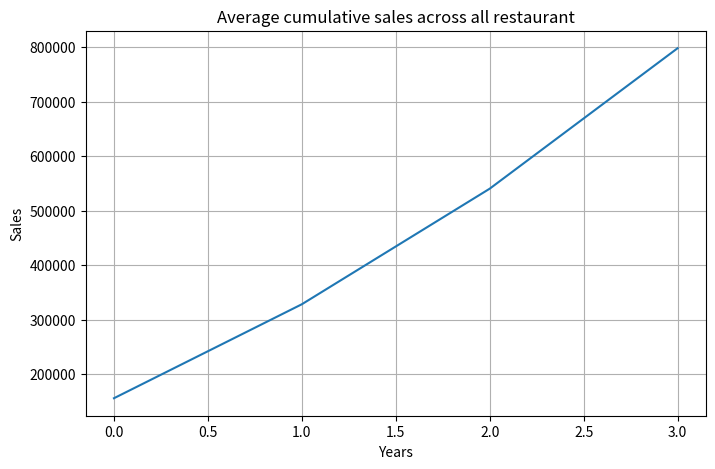

Here is the Python script that generated this plot:
import numpy as np
import time
import matplotlib.pyplot as plt

# ************************* Array Creation *************************
# 1. array() method can take list or tuple
arr1 = np.array([1, 2, 3, 4, 5])
print(arr1)

arr2 = np.array((11, 22, 33, 44, 55))
print(f"\n{arr2}")

# 2. arange() creates an array using start, stop, and step
arr3 = np.arange(1, 11) # 11 is not inclusive
print(f"\n{arr3}")

arr4 = np.arange(2, 21, 2)
print(f"\n{arr4}")

# ************************* Python List Vs NumPy Array *************************
py_list = [1, 2, 3]
np_arr = np.array([1, 2, 3])

print(f"\nPython list + list: {py_list + py_list}")
print(f"NumPy array + array: {np_arr + np_arr}")

print(f"Python list x list: {py_list * 2}") # prints list twice
print(f"Numpy array x list: {np_arr * 2}") # prints each element with multiply by 2

# ************************* Checking list and array execution time *************************

start = time.perf_counter()
my_list = [i * 2 for i in range(1_000_000)]
list_time = time.perf_counter() - start

start = time.perf_counter()
my_arr = np.arange(1_000_000) * 2
numpy_time = time.perf_counter() - start

print(f"Python list execution time: {list_time:.6f} seconds")
print(f"NumPy array execution time: {numpy_time:.6f} seconds")

# ************************* All zeros matrix *************************
zeros =  np.zeros((4, 3))
print(f"\n{zeros}")

# ************************* All ones matrix *************************
ones = np.ones((3, 5))
print(f"\n{ones}")

# ************************* full matrix with all 99 elements *************************
full = np.full((4, 4), 99)
print(f"\n{full}")

# ************************* All random elements matrix *************************
random = np.random.random((3, 4))
print(f"\n{random}")

# ******************** Some addition Operations *******************
# print even numbers
even_nums = np.arange(2, 31, 2)
print(f"\nEven numbers: {even_nums}")

# print odd numbers
odd_nums = np.arange(1, 32, 2)
print(f"\nOdd numbers: {odd_nums}")


# ****************** Vector, Matrix and Tensor **********************

# Vector or 1D Array
vector = np.arange(1, 21)
print(f"\nVector: {vector}")

# Matrix or 2D Array
matrix = np.array([[1, 2, 3],
                   [4, 5, 6],
                   [7, 8, 9]])
print(f"\nMatrix: {matrix}")

# Tensor or 3D+ Array
tensor = np.array([
            [
                [1, 2, 3, 4],
                [5, 6, 7, 8],
            ],
            [
                [9, 10, 11, 12],
                [13, 14, 15, 16]
            ],
])

print(f"Tensor: {tensor}")


# ************************* Array's Properties *************************
np_arr = np.array([[1, 7, 3, 9],
                   [5, 2, 1, 6],
                   [4, 8, 3, 5]])

print(f"\nArray's Shape: {np_arr.shape}")
print(f"Size of the array: {np_arr.size}")
print(f"Array dimension: {np_arr.ndim}D")
print(f"Array's data type: {np_arr.dtype}")
print(f"Each element of the array consuming : {np_arr.itemsize} bytes")
print(f"Total memory consuming by array is: {np_arr.nbytes} bytes")
print(f"Flags: {np_arr.flags}")

print(f"\nOriginal Matrix: {np_arr}")
print(f"Transposed Matrix:{np_arr.T}")

# ******************* Slicing and Sorting on Vector *******************
print("\nSlicing operation on vector")
vec = np.array([2, 9, 6, 5, 1, 8, 4, 3, 7, 6, 1, 9])
print(vec[1: 6])
print(vec[ : 9])
print(vec[5 : ])
print(vec[0 : 10: 2])
print(vec[::-1])

print("\nSorting operation on vector")
sorted_vec = np.sort(vec)
print(sorted_vec)

# ******************* Slicing and Sorting on Matrix *******************
print("\nSlicing operation on matrix")
matrix = np.array([[2, 1, 5, 8],
                   [6, 3, 2, 4],
                   [5, 7, 9, 2],
                   [1, 5, 6, 3]])


print(f"Specific element: {matrix[0, 3]}") # 8
print(f"Specific element: {matrix[2, 1]}") # 7
print(f"Specific element: {matrix[1, 2]}") # 2

print(matrix[1]) # prints entire row
print(matrix[:, 2]) # prints entire col

print("\nSorting operation on matrix")
print(f"Row wise sorting: {np.sort(matrix, axis=1)}")
print(f"\nColumn wise sorting: {np.sort(matrix, axis=0)}")

# ******************* Filtering *******************
arr = np.array([12, 7, 19, 13, 5, 8, 3, 16, 2, 8, 7, 9, 1, 5, 11, 4, 16, 19, 14])
print("Array greater than 25:", arr[arr > 15])

mask = arr % 2 == 0
print(f"Even nums: {arr[mask]}")

# ******************* Indices *******************
indices = [1, 2, 6, 8, 9] # 7 19 3 2 8
print(f"Elements at indices: \n{indices}\n{arr[indices]}")

# ******************* where(condition) method *******************
odds = np.where(arr % 2 != 0)
print(f"\nOdd elements in the array are: {arr[odds]}")

# ******************* where(condition, x, y) method *******************
new_arr = np.where(arr >= 12, arr * 2, arr * 3)
print(new_arr)

# ******************* Concatenation using concatenate() method *******************
nums1 = np.array([1, 2, 3])
nums2 = np.array([4, 5, 6])
nums3 = np.array([7, 8, 9, 10])

print(f"Nums array 1: {nums1}")
print(f"Nums array 2: {nums2}")
concatenated_nums = np.concatenate((nums1, nums2, nums3))
print(f"Concatenated array: {concatenated_nums}")

# ******************* Compatibility Check *******************
print()
print(nums1.shape == nums2.shape)
print(nums1.shape == nums3.shape)

# ******************* Add rows and cols *******************

new_matrix = np.array([[2, 5, 1, 9],
                       [4, 1, 6, 8],
                       [9, 3, 7, 4]])

# ******************* Add new row using vstack() method *******************

new_added_row_matrix = np.vstack((new_matrix, [11, 14, 8, 12]))
print(f"\nMatrix: {new_matrix}")
print(f"\nNew added row matrix: {new_added_row_matrix}")

# ******************* Add new col using hstack() method *******************

new_added_col_matrix = np.hstack((new_matrix, [[3], [2], [4]]))
print(f"\nNew added col matrix: {new_added_col_matrix}")

# ******************* Delete Operation on vector *******************
num_list = np.array([1, 8, 5, 2, 9, 6, 3, 1, 5, 4, 10, 7])
print(np.delete(num_list, [2, 5, 6, 9]))

# Data_structure = [restaurant_id, 2023, 2024, 2025, 2026]
sales_data = np.array([
    [1, 150000, 180000, 220000, 250000], # Paradise Biryani
    [2, 200000, 140000, 160000, 190000], # Beijing Bites
    [3, 120000, 210000, 260000, 300000], # Pizza Hub
    [4, 180000, 230000, 240000, 270000], # Burger Point
    [5, 160000, 185000, 205000, 300000], # Chai Point
    [6, 132000, 110000, 190500, 245000], # King's Restaurant
    [7, 146000, 153200, 210500, 251000]]) # Pista House

print("\n\nZOMATO SALES DATA ANALYSIS")
print(f"Sales data shape: {sales_data.shape}")


#  ******************* Operation on sales data *******************
# Display 4th rows
print("\n", sales_data[4])

# Display 1st 3 rows
print("\n", sales_data[: 3])

# Remove restaurant_id with slicing
print(f"\nSales data without restaurant_id: \n{sales_data[:, 1: ]}")

# Display total sales per year
print(f"\nTotal sales per year: {np.sum(sales_data[:, 1:], axis=0)}")

# Display minimum sale per restaurant
print(f"\nMinimum sale per restaurant: {np.min(sales_data[:, 1: ], axis=1)}")

# Display maximum sale per year
print(f"\nMaximum sale per year: {np.max(sales_data[:, 1: ], axis=0)}")

# Display average sale per year
print(f"\nAverage sale per restaurant: {np.average(sales_data[:, 1: ], axis=1)}")

# Display average sale per year using mean method
print(f"\nAverage sale per restaurant: {np.mean(sales_data[:, 1: ], axis=1)}")

# Calculate cumulative sum per restaurant
print(f"Cumulative sum is: {np.cumsum(sales_data[:, 1: ], axis=1)}")

# ******************* Sales Data Graph Plotting *******************
plt.figure(figsize=(8, 5))
plt.title("Average cumulative sales across all restaurant")
plt.plot(np.cumsum(np.mean(sales_data[:, 1: ], axis=0)))
plt.xlabel("Years")
plt.ylabel("Sales")
plt.grid(True)
plt.show()

# ******************* Vectorize Operation *******************
vec1 = np.array([10, 6, 6, 9, 8])
vec2 = np.array([5, 3, 4, 2, 5])

print(f"Vector 1: {vec1}")
print(f"Vector 2: {vec2}")
print(f"Sum: {vec1 + vec2}")
print(f"Sum: {vec1 - vec2}")
print(f"Sum: {vec1 * vec2}")
print(f"Sum: {vec1 / vec2}")
print(f"Dot product: {np.dot(vec1, vec2)}")
print(f"Square: {vec1 ** 2}")

# Vectorize operation on sales_data
monthly_income = sales_data[:, 1: ] / 12
print(monthly_income)

# Vectorize operation on string array
animals = np.array(['cat', 'dog', 'horse', 'cow', 'camel', 'goat'])
to_upper = np.vectorize(str.upper)
print(to_upper(animals))

to_title = np.vectorize(str.title)
print(to_title(animals))
